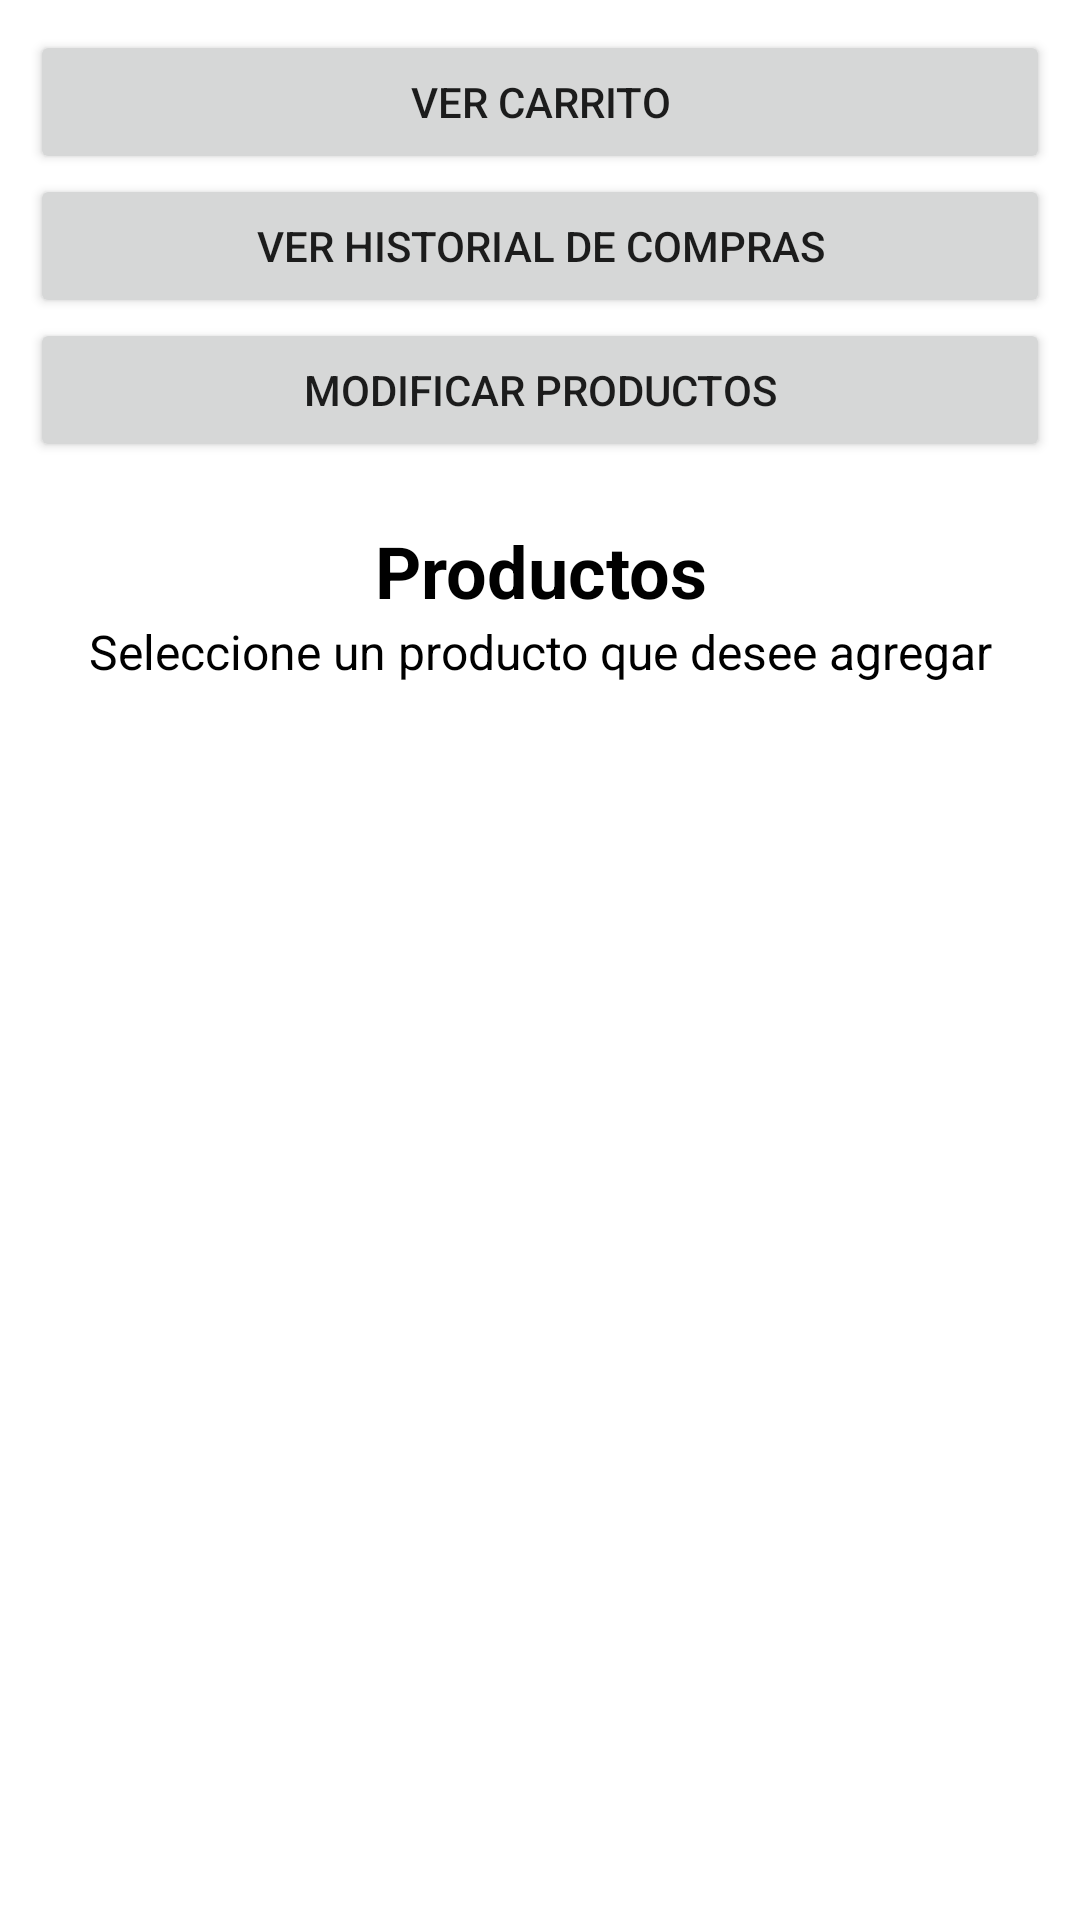

Android layout source for this screen:
<!-- AndroidManifest.xml: application theme Theme.DonTaco -->
<!-- res/layout/activity_create_order.xml -->
<?xml version="1.0" encoding="utf-8"?>
<LinearLayout xmlns:android="http://schemas.android.com/apk/res/android"
    xmlns:app="http://schemas.android.com/apk/res-auto"
    xmlns:tools="http://schemas.android.com/tools"
    android:layout_width="match_parent"
    android:layout_height="match_parent"
    android:orientation="vertical"
    tools:context=".ShowProducts">

    <Button
        android:id="@+id/btnCart"
        android:layout_width="match_parent"
        android:layout_height="wrap_content"
        android:text="Ver carrito"
        tools:layout_editor_absoluteX="17dp"
        tools:layout_editor_absoluteY="132dp"

        android:layout_marginTop="10dp"
        android:layout_marginHorizontal="10dp" />

    <Button
        android:id="@+id/btnOrders"
        android:layout_width="match_parent"
        android:layout_height="wrap_content"
        android:text="Ver historial de compras"
        tools:layout_editor_absoluteX="17dp"
        tools:layout_editor_absoluteY="132dp"

        android:layout_marginHorizontal="10dp" />

    <Button
        android:id="@+id/btnShowProducts"
        android:layout_width="match_parent"
        android:layout_height="wrap_content"
        android:text="Modificar productos"
        tools:layout_editor_absoluteX="17dp"
        tools:layout_editor_absoluteY="132dp"

        android:layout_marginHorizontal="10dp" />

    <TextView
        android:id="@+id/textView3"
        android:layout_width="match_parent"
        android:layout_height="wrap_content"
        android:layout_gravity="center_horizontal"
        android:text="Productos"
        android:textAlignment="center"
        android:textColor="#000000"
        android:textSize="24sp"
        android:textStyle="bold"
        android:layout_marginTop="20dp"
        />

    <TextView
        android:id="@+id/textView4"
        android:layout_width="match_parent"
        android:layout_height="wrap_content"
        android:layout_gravity="center_horizontal"
        android:text="Seleccione un producto que desee agregar"
        android:textAlignment="center"
        android:textColor="#000000"
        android:textSize="16sp"
        android:layout_marginBottom="20dp"
        />

    <ListView
        android:id="@+id/listViewProducts"
        android:layout_width="match_parent"
        android:layout_height="wrap_content"

        />

</LinearLayout>
<!-- resources referenced by this layout -->
<resources>
  <style name="Theme.DonTaco" parent="Theme.MaterialComponents.DayNight.DarkActionBar">
          
          <item name="colorPrimary">@color/primary_color</item>
          <item name="colorPrimaryVariant">@color/primary_color_300</item>
          <item name="colorOnPrimary">@color/white</item>
          
          <item name="colorSecondary">@color/teal_200</item>
          <item name="colorSecondaryVariant">@color/teal_700</item>
          <item name="colorOnSecondary">@color/black</item>
          
          <item name="android:statusBarColor" tools:targetApi="l">?attr/colorPrimaryVariant</item>
          
      </style>
  <color name="primary_color">#FFFF9800</color>
  <color name="primary_color_300">#FFCC7A00</color>
  <color name="white">#FFFFFFFF</color>
  <color name="teal_200">#FF03DAC5</color>
  <color name="teal_700">#FF018786</color>
  <color name="black">#FF000000</color>
</resources>
